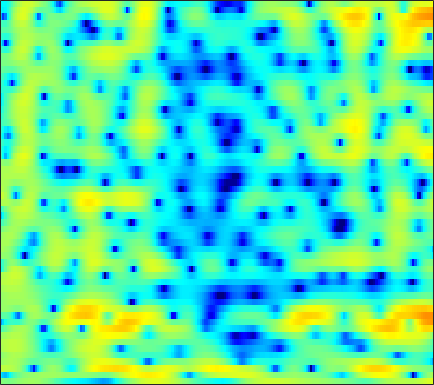

The table this chart was drawn from, first rows:
0.27236, 0.033678, -0.18314, -0.27787, -0.23265, -0.087522, 0.13334, 0.33233, 0.60367, 0.85942, 1.0875, 1.233, 1.3379, 1.4243, 1.4633, 1.4437, 1.3193, 1.1951, 0.98679, 0.69869, 0.34219, 0.036138, -0.42041, -0.92004
-7.023, -8.869, -9.648, -8.02, -6.35, -4.379, -2.855, -1.96, -1.057, -0.4059, 0.06115, 0.3235, 0.5624, 0.7364, 0.8404, 0.9566, 1.067, 1.154, 1.268, 1.361, 1.435, 1.475, 1.495, 1.483
2.948, 2.859, 2.754, 2.675, 2.61, 2.458, 2.2, 1.917, 1.312, 0.448, -0.8064, -2.068, -4.391, -7.903, -11.95, -17.76, -11.58, -7.721, -4.406, -2.227, -0.7539, 0.02014, 0.7224, 1.089
0.9791, 1.341, 1.696, 1.928, 2.02, 2.028, 1.918, 1.749, 1.416, 0.9634, 0.4166, -0.03814, -0.658, -1.216, -1.557, -1.839, -1.875, -1.769, -1.513, -1.204, -0.9005, -0.7125, -0.5351, -0.4607
0.329, 0.8224, 1.349, 1.729, 1.931, 2.088, 2.13, 2.098, 1.97, 1.754, 1.463, 1.204, 0.8193, 0.3915, 0.05436, -0.4132, -0.8526, -1.186, -1.623, -2.035, -2.392, -2.612, -2.806, -2.9
1.836, 2.168, 2.535, 2.807, 2.95, 3.059, 3.069, 3.012, 2.854, 2.598, 2.247, 1.922, 1.403, 0.7725, 0.2405, -0.6016, -1.581, -2.432, -3.751, -5.324, -7.212, -8.838, -11.1, -12.39
2.179, 2.404, 2.655, 2.853, 2.951, 3.023, 3.013, 2.949, 2.785, 2.515, 2.142, 1.789, 1.222, 0.5356, -0.0549, -0.9524, -1.973, -2.813, -4.059, -5.45, -6.999, -8.191, -9.604, -10.25
1.136, 1.36, 1.649, 1.935, 2.126, 2.326, 2.446, 2.473, 2.407, 2.223, 1.91, 1.577, 1.003, 0.2873, -0.3526, -1.319, -2.366, -3.182, -4.172, -4.92, -5.304, -5.31, -5.031, -4.468
-2.938, -2.257, -1.216, -0.2488, 0.34, 0.9618, 1.405, 1.638, 1.843, 1.928, 1.872, 1.713, 1.332, 0.6512, -0.08106, -1.446, -3.422, -5.49, -9.501, -16.55, -16.52, -10.86, -6.261, -3.346
-11.06, -7.956, -5.391, -4.003, -3.522, -3.407, -3.654, -3.825, -3.65, -2.86, -1.778, -1.018, -0.2673, 0.1054, 0.1354, -0.1653, -0.7733, -1.385, -2.245, -2.812, -2.793, -2.35, -1.371, -0.2127
-1.946, -1.874, -1.92, -2.334, -3.027, -4.66, -7.5, -10.7, -13.29, -8.581, -4.502, -2.418, -0.4974, 0.6751, 1.21, 1.56, 1.579, 1.429, 1.058, 0.5666, -0.003407, -0.4141, -0.9031, -1.148
0.939, 1.017, 1.007, 0.8752, 0.6924, 0.3875, 0.09065, -0.0492, -0.02937, 0.2557, 0.7237, 1.123, 1.596, 1.932, 2.058, 2.028, 1.769, 1.411, 0.6842, -0.3729, -1.841, -3.351, -6.254, -11.28
0.7348, 0.9781, 1.21, 1.356, 1.423, 1.467, 1.484, 1.49, 1.502, 1.516, 1.516, 1.51, 1.454, 1.334, 1.185, 0.8967, 0.4806, 0.08251, -0.5611, -1.344, -2.267, -3.026, -4.013, -4.819
0.9267, 1.202, 1.491, 1.694, 1.803, 1.891, 1.921, 1.908, 1.847, 1.738, 1.585, 1.441, 1.199, 0.905, 0.6501, 0.2694, -0.1601, -0.5124, -1.018, -1.542, -2.062, -2.434, -2.893, -3.271
1.707, 1.927, 2.164, 2.336, 2.42, 2.473, 2.455, 2.394, 2.246, 2.027, 1.734, 1.465, 1.062, 0.6044, 0.2344, -0.2733, -0.7823, -1.154, -1.622, -2.052, -2.462, -2.753, -3.149, -3.563
2.481, 2.631, 2.817, 2.974, 3.059, 3.11, 3.076, 2.986, 2.767, 2.428, 1.959, 1.524, 0.8361, 0.03679, -0.6128, -1.517, -2.371, -2.915, -3.415, -3.666, -3.716, -3.721, -3.756, -3.948
1.993, 2.16, 2.53, 2.956, 3.241, 3.518, 3.626, 3.589, 3.376, 2.968, 2.365, 1.771, 0.7507, -0.5724, -1.821, -3.935, -6.665, -8.93, -10.64, -9.018, -6.475, -4.965, -3.566, -2.808
-5.248, -3.457, -0.8528, 1.057, 2.021, 2.805, 3.128, 3.121, 2.861, 2.393, 1.767, 1.225, 0.397, -0.6033, -1.532, -3.106, -5.112, -6.686, -7.569, -6.062, -3.692, -2.131, -0.55, 0.4456
-4.29, -3.219, -1.427, -0.08627, 0.5095, 0.7551, 0.4511, -0.1139, -1.255, -2.671, -3.992, -4.547, -4.499, -3.887, -3.331, -2.65, -2.051, -1.625, -0.9756, -0.1905, 0.6748, 1.31, 2.06, 2.623
0.9481, 0.818, 0.6813, 0.4453, 0.1239, -0.6172, -1.839, -3.154, -5.678, -9.621, -16.8, -24.11, -14.46, -9.418, -7.114, -4.952, -3.331, -2.3, -1.118, -0.06661, 0.8696, 1.482, 2.167, 2.704
1.651, 1.56, 1.326, 0.9306, 0.4942, -0.2885, -1.335, -2.296, -3.774, -5.348, -6.721, -7.428, -7.771, -7.552, -7.105, -6.235, -5.099, -4.144, -2.788, -1.477, -0.2858, 0.5161, 1.4, 2.089
1.699, 1.857, 1.909, 1.767, 1.532, 1.046, 0.3547, -0.296, -1.329, -2.54, -3.951, -5.165, -7.05, -9.3, -11.12, -12.35, -10.5, -8.187, -5.31, -2.995, -1.195, -0.1214, 1.003, 1.809
1.144, 1.555, 1.925, 2.105, 2.113, 1.956, 1.603, 1.203, 0.4767, -0.4869, -1.735, -2.905, -4.855, -7.324, -9.382, -10.99, -9.331, -7.129, -4.483, -2.403, -0.8235, 0.08281, 1.003, 1.609
-0.5808, -0.02618, 0.6092, 1.115, 1.394, 1.62, 1.673, 1.597, 1.341, 0.9124, 0.3387, -0.1637, -0.8744, -1.536, -1.925, -2.182, -2.092, -1.818, -1.276, -0.675, -0.1146, 0.2339, 0.5691, 0.7541
-3.444, -2.579, -1.416, -0.3786, 0.283, 0.9783, 1.457, 1.689, 1.84, 1.831, 1.69, 1.521, 1.234, 0.9139, 0.6752, 0.39, 0.1695, 0.04074, -0.07583, -0.1478, -0.2019, -0.2442, -0.3268, -0.4635
-8.389, -5.636, -2.959, -1.058, 0.009654, 1.086, 1.849, 2.253, 2.616, 2.808, 2.834, 2.759, 2.536, 2.183, 1.847, 1.312, 0.7119, 0.2422, -0.368, -0.8888, -1.289, -1.509, -1.74, -2
-3.85, -2.413, -0.7471, 0.5199, 1.237, 1.964, 2.509, 2.834, 3.184, 3.436, 3.568, 3.555, 3.357, 2.905, 2.371, 1.366, -0.004586, -1.241, -3.061, -4.64, -5.27, -5.06, -4.44, -4.007
2.196, 2.206, 2.146, 1.936, 1.669, 1.239, 0.9286, 0.9365, 1.341, 2.035, 2.741, 3.132, 3.353, 3.152, 2.672, 1.536, -0.3245, -2.38, -6.509, -14.13, -16.09, -10.11, -6.104, -4.157
3.545, 3.111, 2.213, 0.7927, -0.7712, -3.925, -9.278, -13.21, -7.65, -2.902, -0.1234, 1.205, 2.264, 2.689, 2.663, 2.223, 1.389, 0.5558, -0.6406, -1.65, -2.137, -2.127, -1.8, -1.4
2.61, 2.317, 1.64, 0.6029, -0.4278, -2.043, -3.529, -3.979, -3.27, -1.74, -0.2441, 0.6429, 1.468, 1.909, 2.025, 1.93, 1.616, 1.273, 0.7488, 0.2133, -0.2728, -0.5913, -0.9364, -1.227
1.974, 1.998, 1.863, 1.592, 1.342, 1.008, 0.7684, 0.7003, 0.7765, 1.005, 1.29, 1.484, 1.659, 1.699, 1.623, 1.39, 1.017, 0.6644, 0.1016, -0.532, -1.22, -1.758, -2.518, -3.302
1.96, 2.08, 2.166, 2.195, 2.201, 2.205, 2.218, 2.231, 2.257, 2.267, 2.233, 2.162, 1.986, 1.697, 1.398, 0.8942, 0.2694, -0.2661, -1.063, -1.955, -2.946, -3.764, -4.979, -6.369
2.012, 1.997, 2.024, 2.126, 2.247, 2.452, 2.67, 2.819, 2.961, 3.004, 2.923, 2.763, 2.402, 1.861, 1.339, 0.4958, -0.4894, -1.304, -2.421, -3.55, -4.67, -5.543, -6.833, -8.438
1.094, 0.6105, 0.3169, 0.5433, 0.9921, 1.778, 2.577, 3.102, 3.631, 3.936, 3.985, 3.841, 3.394, 2.634, 1.847, 0.487, -1.221, -2.705, -4.771, -6.46, -7.263, -7.347, -7.29, -7.441
-3.027, -6.204, -9.768, -6.83, -3.707, -0.5976, 1.577, 2.764, 3.904, 4.604, 4.907, 4.884, 4.514, 3.725, 2.821, 1.136, -1.289, -3.83, -8.977, -20.97, -16.24, -10.36, -6.707, -4.825
-3.627, -5.567, -7.094, -6.162, -4.512, -2.224, -0.2818, 0.9147, 2.176, 3.062, 3.583, 3.734, 3.616, 3.139, 2.547, 1.453, 0.04668, -1.136, -2.708, -3.832, -4.083, -3.74, -2.921, -2.062
-3.022, -4.023, -4.915, -5.056, -4.609, -3.454, -1.992, -0.8819, 0.4307, 1.471, 2.18, 2.49, 2.616, 2.446, 2.149, 1.565, 0.8627, 0.3281, -0.3244, -0.7887, -1.004, -0.9934, -0.7905, -0.4616
-4.571, -6.66, -10.26, -13.31, -11.63, -7.297, -3.855, -1.901, 0.0677, 1.44, 2.323, 2.707, 2.884, 2.711, 2.381, 1.731, 0.9138, 0.255, -0.5132, -1.013, -1.113, -0.9368, -0.4922, 0.04907
-3.806, -5.084, -7.023, -8.048, -7.123, -4.502, -1.878, -0.2466, 1.434, 2.607, 3.322, 3.571, 3.532, 3.067, 2.43, 1.176, -0.6084, -2.336, -5.056, -7.239, -6.721, -5.044, -2.799, -1.059
-3.173, -2.843, -2.39, -1.775, -1.162, -0.1863, 0.898, 1.666, 2.543, 3.173, 3.514, 3.549, 3.289, 2.647, 1.884, 0.4247, -1.627, -3.682, -7.261, -10.85, -9.8, -7.208, -4.367, -2.399
-4.219, -3.205, -2.007, -0.9185, -0.1638, 0.7785, 1.619, 2.165, 2.748, 3.133, 3.287, 3.241, 2.951, 2.396, 1.812, 0.8238, -0.3332, -1.238, -2.333, -3.086, -3.342, -3.235, -2.832, -2.363
-5.103, -3.893, -2.374, -1.013, -0.09978, 0.9763, 1.861, 2.405, 2.959, 3.315, 3.449, 3.403, 3.136, 2.636, 2.122, 1.291, 0.3348, -0.3918, -1.301, -2.02, -2.461, -2.609, -2.633, -2.6
-6.775, -4.929, -2.866, -1.184, -0.1181, 1.078, 2.058, 2.659, 3.293, 3.713, 3.911, 3.895, 3.641, 3.099, 2.491, 1.397, -0.02637, -1.296, -3.122, -4.711, -5.372, -5.106, -4.24, -3.368
-6.8, -4.952, -3.079, -1.648, -0.7536, 0.291, 1.251, 1.925, 2.731, 3.374, 3.803, 3.949, 3.872, 3.442, 2.85, 1.623, -0.2258, -2.206, -6.151, -13.77, -20.98, -11.21, -6.061, -3.416
-4.292, -4.095, -3.973, -3.983, -3.959, -3.604, -2.658, -1.645, -0.1884, 1.151, 2.189, 2.739, 3.144, 3.171, 2.945, 2.321, 1.347, 0.4243, -0.9403, -2.106, -2.555, -2.316, -1.539, -0.6834
-3.5, -4.295, -5.9, -8.578, -11.9, -18.66, -12.99, -8.244, -4.185, -1.535, 0.2743, 1.232, 2.096, 2.571, 2.719, 2.693, 2.469, 2.224, 1.866, 1.549, 1.333, 1.25, 1.224, 1.219
-2.553, -3.218, -4.378, -5.813, -6.895, -7.644, -6.74, -5.297, -3.218, -1.435, -0.05439, 0.7315, 1.493, 1.981, 2.2, 2.337, 2.349, 2.303, 2.208, 2.098, 1.983, 1.892, 1.737, 1.512
-1.319, -1.49, -1.75, -1.972, -2.057, -1.963, -1.613, -1.208, -0.5632, 0.08908, 0.6451, 0.9643, 1.238, 1.347, 1.341, 1.255, 1.144, 1.074, 1.026, 1.038, 1.089, 1.123, 1.113, 1.002
-0.4442, -0.362, -0.2524, -0.101, 0.05798, 0.3371, 0.6623, 0.9197, 1.232, 1.447, 1.519, 1.447, 1.163, 0.6497, 0.1286, -0.6617, -1.39, -1.74, -1.785, -1.381, -0.7579, -0.2959, 0.1925, 0.4849
-0.3977, -0.3887, -0.2591, 0.07329, 0.4541, 1.059, 1.682, 2.101, 2.524, 2.724, 2.647, 2.37, 1.649, 0.4284, -0.9007, -3.439, -7.198, -10.46, -10.07, -5.977, -2.994, -1.487, -0.1601, 0.562
-2.95, -3.928, -4.617, -3.852, -2.557, -0.6646, 0.9812, 1.949, 2.881, 3.425, 3.569, 3.412, 2.825, 1.771, 0.6284, -1.39, -3.88, -5.42, -5.396, -3.431, -1.427, -0.2881, 0.7155, 1.161
-6.593, -10.22, -19.01, -12.53, -7.458, -3.38, -0.7663, 0.6227, 1.937, 2.755, 3.171, 3.25, 3.086, 2.66, 2.21, 1.537, 0.912, 0.5738, 0.3957, 0.5095, 0.7594, 0.9445, 1.054, 0.9303
-3.53, -4.215, -4.605, -4.133, -3.306, -1.914, -0.5463, 0.3508, 1.32, 1.991, 2.385, 2.51, 2.482, 2.269, 2.034, 1.657, 1.308, 1.084, 0.8691, 0.7441, 0.674, 0.6152, 0.4728, 0.2097
-1.795, -2.042, -2.061, -1.712, -1.247, -0.4554, 0.3885, 0.9778, 1.624, 2.087, 2.307, 2.308, 2.095, 1.677, 1.261, 0.6446, 0.06735, -0.2576, -0.4914, -0.5071, -0.3751, -0.2612, -0.1549, -0.1932
-2.777, -3.258, -3.136, -2.236, -1.291, 0.01734, 1.205, 1.955, 2.708, 3.15, 3.248, 3.08, 2.507, 1.51, 0.4608, -1.27, -3.187, -4.275, -4.474, -3.426, -2.136, -1.326, -0.5677, -0.1621
-9.529, -15.87, -12.66, -6.173, -3.172, -0.3847, 1.599, 2.704, 3.772, 4.368, 4.526, 4.338, 3.634, 2.307, 0.8039, -2.206, -7.307, -14.1, -12.81, -6.217, -3.057, -1.719, -0.7691, -0.4066
-5.845, -6.806, -6.477, -4.666, -3.019, -0.9295, 0.8738, 1.984, 3.138, 3.927, 4.324, 4.358, 4.049, 3.339, 2.558, 1.266, -0.08401, -0.8935, -1.411, -1.373, -1.199, -1.215, -1.605, -2.52
-5.837, -6.298, -6.164, -5.21, -4.12, -2.41, -0.7073, 0.4678, 1.79, 2.817, 3.517, 3.83, 3.974, 3.84, 3.577, 3.07, 2.473, 1.989, 1.335, 0.6564, -0.1222, -0.8367, -2.061, -3.801
